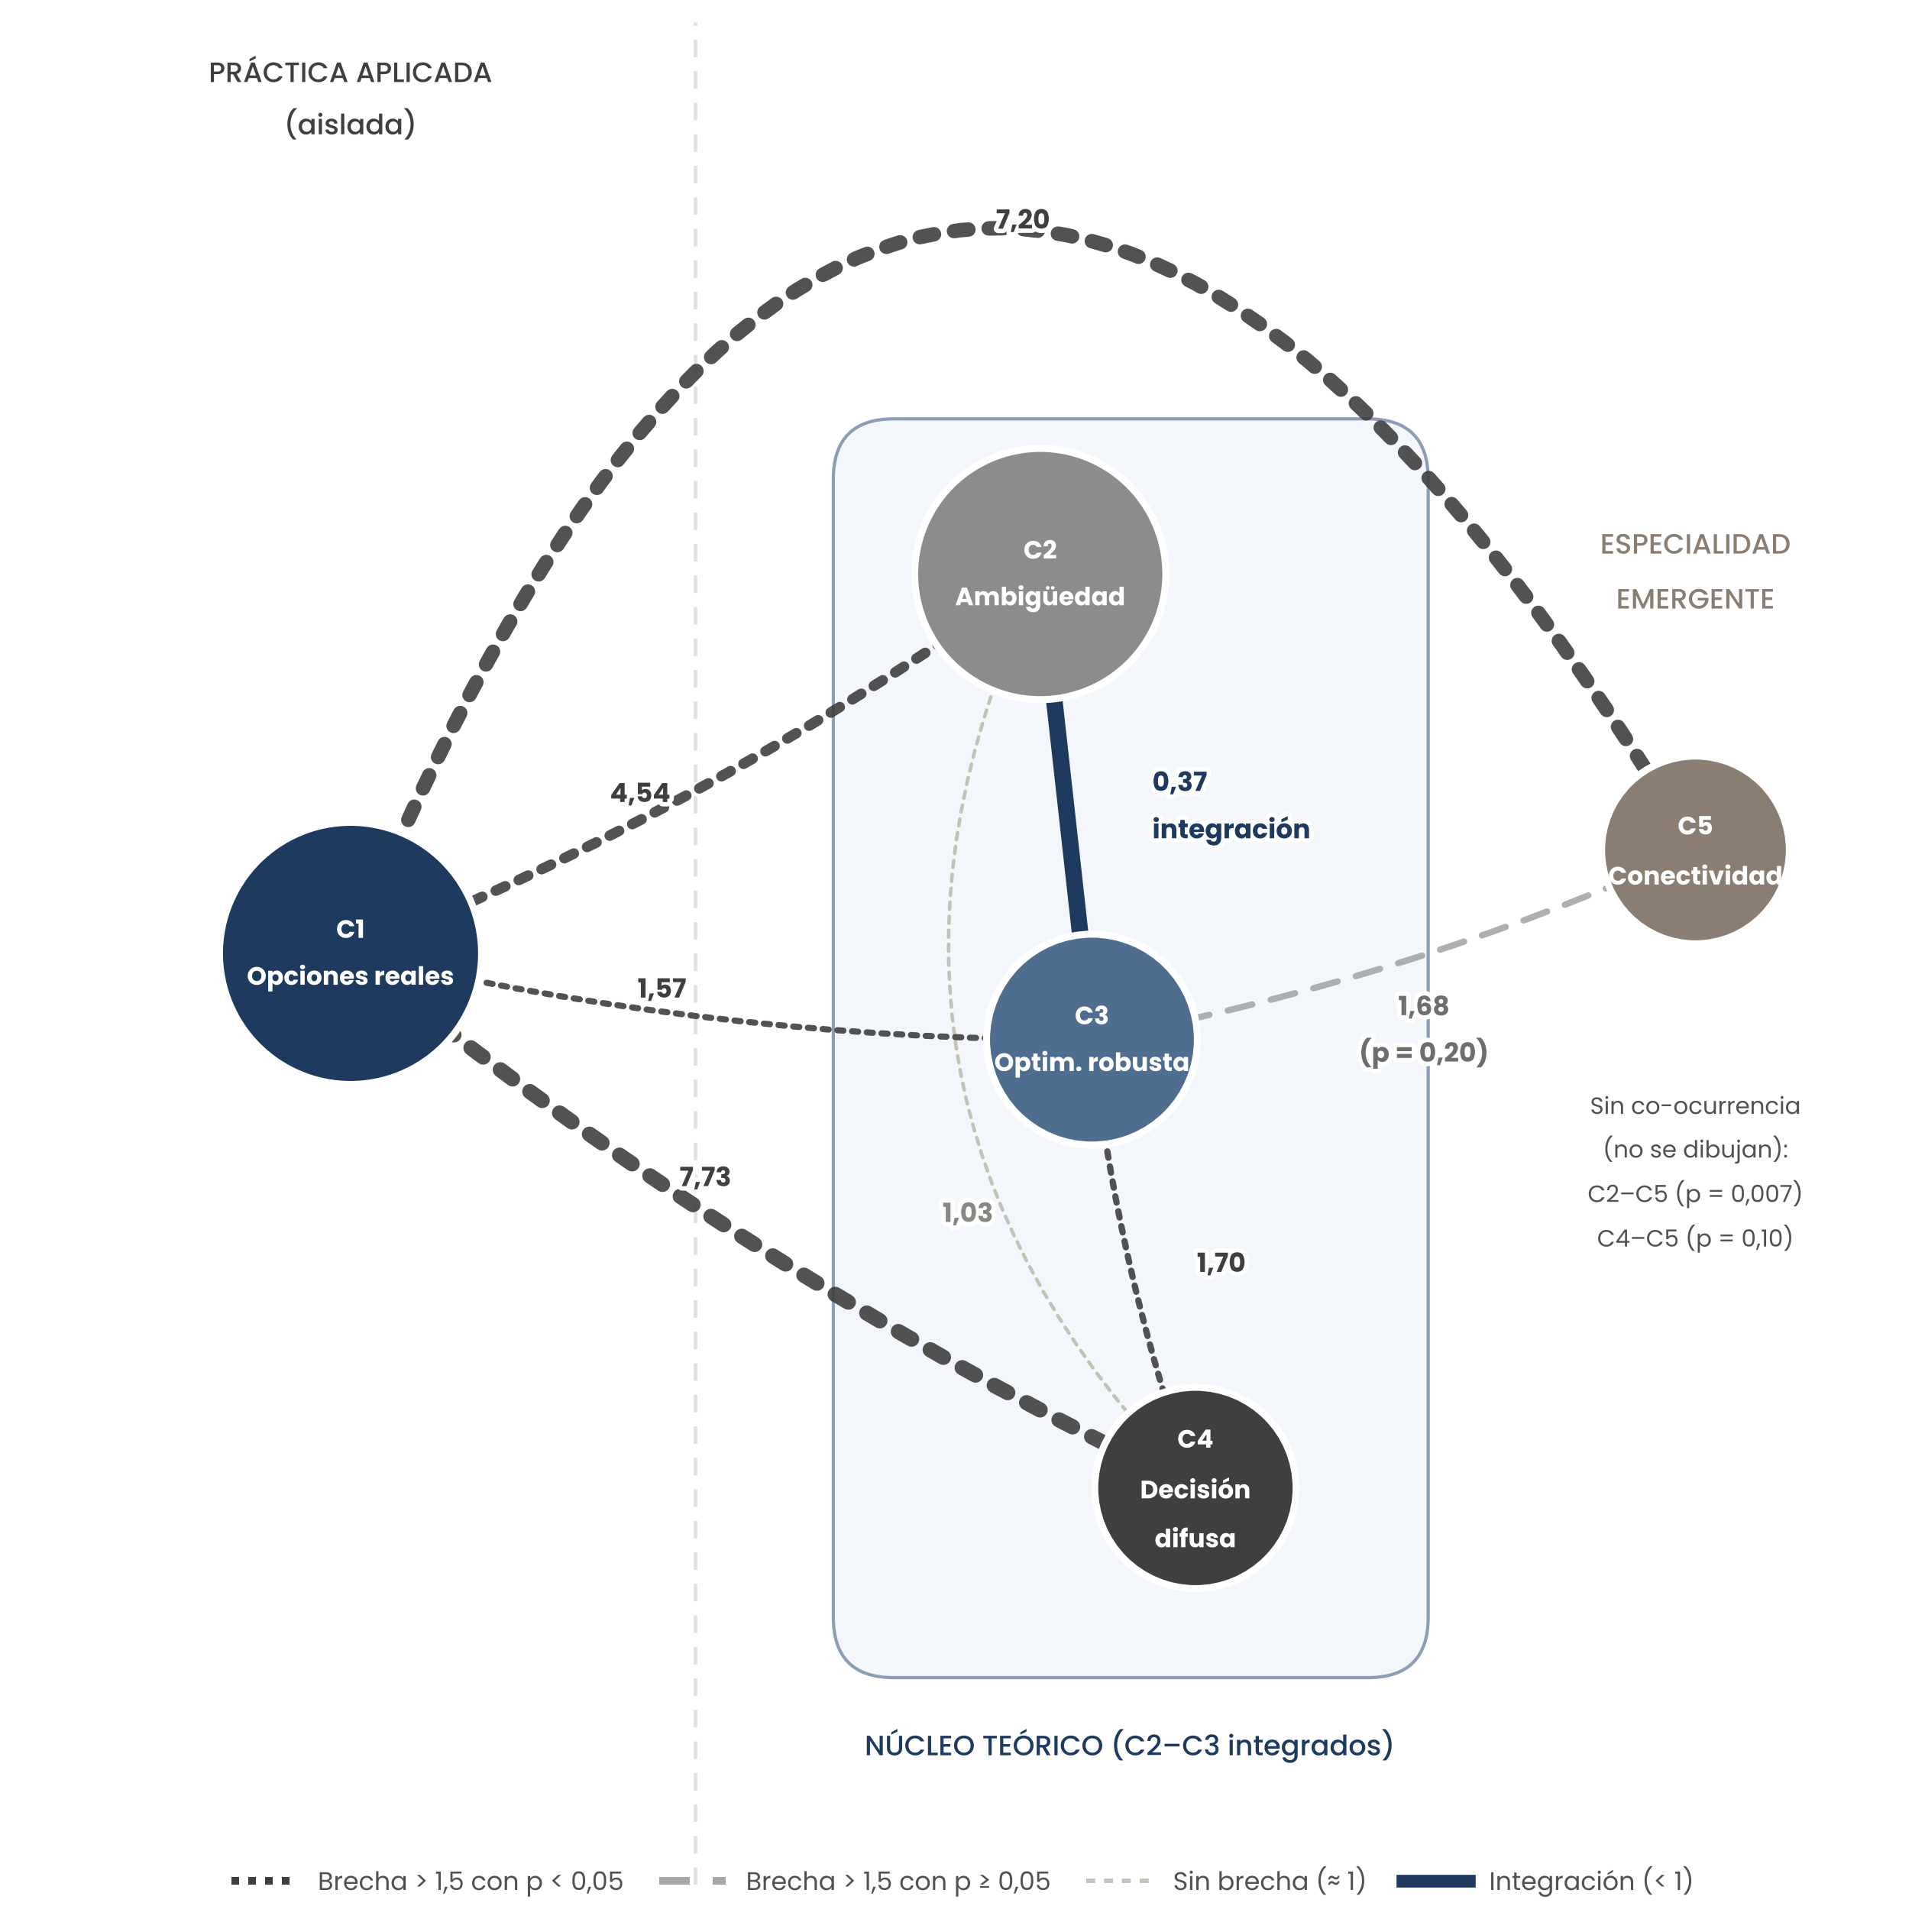

Write the Python code that produced this figure.
"""Figura 2.6 — Esquema de la brecha teoría-práctica: C1 aislado del resto de la red temática.

Los valores proceden de data/final/gap_analysis_v2.json (Tabla 2.3; Figura 2.5
para la matriz completa) y los p-valores de results/prueba_brechas.csv
(scripts/11_prueba_brechas_poisson.py). Convención de trazo:
- gris oscuro punteado: índice > 1,5 y p < 0,05 (prueba de Poisson);
- gris tenue discontinuo: índice > 1,5 con p >= 0,05;
- gris: índice próximo a 1 (sin brecha);
- azul marino continuo: integración por encima de lo esperado.
"""
import sys
sys.path.insert(0, '.')
import csv
import json
from style import *
from matplotlib.patches import FancyArrowPatch, Circle, FancyBboxPatch
from matplotlib.lines import Line2D
import matplotlib.patheffects as pe

with open('../data/final/cluster_summaries.json', encoding='utf-8') as f:
    clusters = {c['cluster_rank']: c for c in json.load(f)}
with open('../data/final/gap_analysis_v2.json', encoding='utf-8') as f:
    gap = {tuple(p['par']): p for p in json.load(f)['pairs']}
pval = {}
with open('../results/prueba_brechas.csv', encoding='utf-8') as f:
    for r in csv.DictReader(f):
        a, b = [int(x[1:]) for x in r['par'].split('-')]
        pval[(a, b)] = float(r['p_poisson'])

pos = {
    1: (1.9, 5.0),
    2: (5.9, 7.2),
    3: (6.2, 4.5),
    4: (6.8, 1.9),
    5: (9.7, 5.6),
}
labels = {
    1: 'C1\nOpciones reales',
    2: 'C2\nAmbigüedad',
    3: 'C3\nOptim. robusta',
    4: 'C4\nDecisión\ndifusa',
    5: 'C5\nConectividad',
}
GMAX = gap[(1, 4)]['gap_score']
FAINT_GREY = '#A6A6A6'


def radius(r):
    return 0.42 + 0.34 * (clusters[r]['n_docs'] / 1202) ** 0.5


def edge_label(i, j, frac, text, color, dx=0.0, dy=0.0):
    (x1, y1), (x2, y2) = pos[i], pos[j]
    mx, my = x1 * (1 - frac) + x2 * frac + dx, y1 * (1 - frac) + y2 * frac + dy
    ax.text(mx, my, text, ha='center', va='center', fontsize=8.3, color=color,
            family='Poppins', fontweight='bold', zorder=6, linespacing=1.25,
            path_effects=[pe.withStroke(linewidth=2.8, foreground='white')])


def gap_edge(i, j, frac, dx=0.0, dy=0.0, rad=0.06):
    key = (min(i, j), max(i, j))
    g = gap[key]['gap_score']
    sig = pval[key] < 0.05
    lw = 1.2 + 3.6 * (g / GMAX)
    if sig:
        a = FancyArrowPatch(pos[i], pos[j], arrowstyle='-', linewidth=lw, color=DIV_RED,
                             linestyle=(0, (1, 1.4)), zorder=2, alpha=0.9,
                             connectionstyle=f'arc3,rad={rad}')
        txt, col = coma(g), DIV_RED
    else:
        a = FancyArrowPatch(pos[i], pos[j], arrowstyle='-', linewidth=lw, color=FAINT_GREY,
                             linestyle=(0, (4, 3)), zorder=2, alpha=0.9,
                             connectionstyle=f'arc3,rad={rad}')
        txt, col = f'{coma(g)}\n(p = {coma(pval[key], 2)})', '#6E6E6E'
    ax.add_patch(a)
    edge_label(i, j, frac, txt, col, dx, dy)


fig, ax = new_fig(w=10.8, h=8.8)
ax.set_xlim(0, 10.9)
ax.set_ylim(-0.4, 10.4)
ax.set_aspect('equal', adjustable='box')
ax.axis('off')

# Divisor entre práctica aplicada y el resto del campo
ax.axvline(3.9, color=GRID, linewidth=1.1, linestyle=(0, (5, 4)), zorder=1)
ax.text(1.9, 9.75, 'PRÁCTICA APLICADA\n(aislada)', ha='center', fontsize=8.8, color=DIV_RED,
        family='Poppins', fontweight='medium', linespacing=1.4)

# Núcleo teórico: C2, C3 y C4 dentro de un recuadro; C5 fuera
box = FancyBboxPatch((4.75, 0.85), 3.35, 7.2, boxstyle='round,pad=0.05,rounding_size=0.35',
                     facecolor='#f3f7fb', edgecolor=SEQ_BLUE[2], linewidth=1.0, zorder=0)
ax.add_patch(box)
ax.text(6.42, 0.35, 'NÚCLEO TEÓRICO (C2–C3 integrados)', ha='center', fontsize=8.8,
        color=SEQ_BLUE[4], family='Poppins', fontweight='medium', linespacing=1.4)
ax.text(9.7, 7.0, 'ESPECIALIDAD\nEMERGENTE', ha='center', fontsize=8.8, color=CAT['C5'],
        family='Poppins', fontweight='medium', linespacing=1.4)

# Brechas de C1 con los otros cuatro clústeres (hallazgo nuclear)
gap_edge(1, 2, 0.42)
gap_edge(1, 3, 0.42)
gap_edge(1, 4, 0.42)
gap_edge(1, 5, 0.5, dy=3.95, rad=-1.0)

# Brechas dentro del campo teórico y con C5
gap_edge(3, 4, 0.50, dx=0.45)
gap_edge(3, 5, 0.55, dy=-0.55)

# Integración C2–C3
ax.add_patch(FancyArrowPatch(pos[2], pos[3], arrowstyle='-', linewidth=5.2, color=DIV_BLUE, zorder=2))
ax.text((pos[2][0] + pos[3][0]) / 2 + 0.5, (pos[2][1] + pos[3][1]) / 2, f"{coma(gap[(2, 3)]['gap_score'])}\nintegración",
        ha='left', va='center', fontsize=8.3, color=DIV_BLUE, family='Poppins', fontweight='bold',
        linespacing=1.3, zorder=6, path_effects=[pe.withStroke(linewidth=2.8, foreground='white')])

# C2–C4: sin brecha (co-ocurrencia próxima a la esperada)
ax.add_patch(FancyArrowPatch(pos[2], pos[4], arrowstyle='-', linewidth=1.1, color=BASELINE,
                             linestyle=(0, (2, 2)), zorder=1, connectionstyle='arc3,rad=0.35'))
edge_label(2, 4, 0.7, f"{coma(gap[(2, 4)]['gap_score'])}", INK_MUTED, dx=-1.05)

# Nodos
for r, (x, y) in pos.items():
    ax.add_patch(Circle((x, y), radius(r), facecolor=CAT[f'C{r}'], edgecolor='white', linewidth=2.2, zorder=4))
    ax.text(x, y, labels[r], ha='center', va='center', fontsize=7.9, color='white',
            family='Poppins', fontweight='bold', zorder=5, linespacing=1.4)

# Pares sin co-ocurrencia (no se dibujan)
ax.text(9.7, 3.3, 'Sin co-ocurrencia\n(no se dibujan):\n'
        f'C2–C5 (p = {coma(pval[(2, 5)], 3)})\nC4–C5 (p = {coma(pval[(4, 5)], 2)})',
        ha='center', fontsize=7.4, color=INK_SECONDARY, family='Poppins', linespacing=1.35)

# Leyenda de trazos
handles = [
    Line2D([0], [0], color=DIV_RED, lw=2.4, linestyle=(0, (1, 1.2)), label='Brecha > 1,5 con p < 0,05'),
    Line2D([0], [0], color=FAINT_GREY, lw=2.4, linestyle=(0, (4, 3)), label='Brecha > 1,5 con p ≥ 0,05'),
    Line2D([0], [0], color=BASELINE, lw=1.4, linestyle=(0, (2, 2)), label='Sin brecha (≈ 1)'),
    Line2D([0], [0], color=DIV_BLUE, lw=4.0, label='Integración (< 1)'),
]
leg = ax.legend(handles=handles, loc='lower center', bbox_to_anchor=(0.5, -0.02), ncol=4,
                frameon=False, fontsize=8.0, handlelength=2.6, columnspacing=1.4)
for t in leg.get_texts():
    t.set_color(INK_SECONDARY)

title_block(fig, 'Figura 2.6 · La brecha teoría-práctica', None)

plt.tight_layout(rect=[0.01, 0.02, 0.99, 0.99])
plt.savefig('fig_2_6_brecha.png', dpi=300, bbox_inches='tight', facecolor='white')
print('OK fig_2_6_brecha.png')
